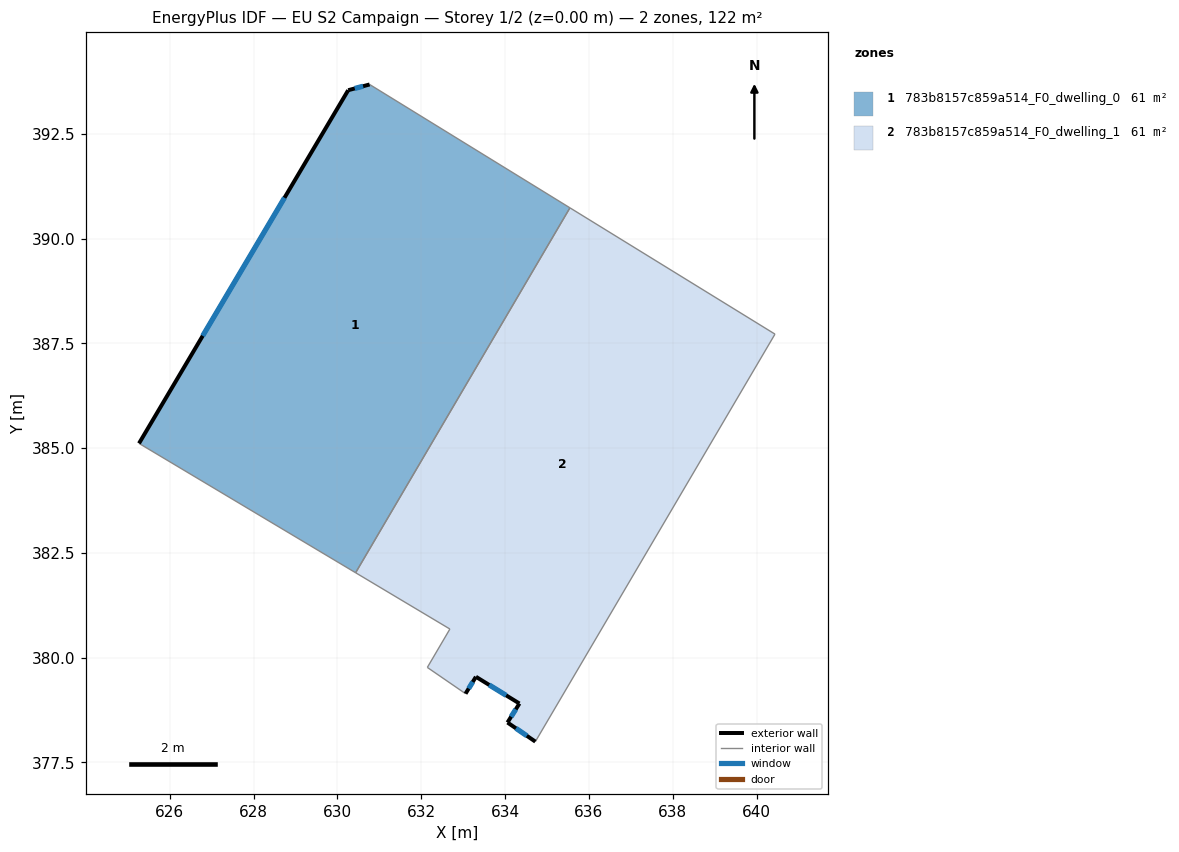
=== STOREY PLAN SPEC (per zone: floor XY polygon, exterior-wall plan segments, windows/doors) ===
zone 1: 783b8157c859a514_F0_dwelling_0  (60.8 m²)
  floor: (635.55, 390.73) (630.43, 382.03) (625.27, 385.11) (630.26, 393.54) (630.77, 393.67)
  exterior wall: (630.26, 393.54) – (625.27, 385.11)  [9.8 m]
    window: (628.74, 390.97) – (626.79, 387.68)  [4.5 m²]
  exterior wall: (630.77, 393.67) – (630.26, 393.54)  [0.5 m]
    window: (630.61, 393.63) – (630.41, 393.58)  [0.2 m²]
  interior walls: 3
zone 2: 783b8157c859a514_F0_dwelling_1  (60.8 m²)
  floor: (640.44, 387.72) (634.72, 378.00) (634.06, 378.45) (634.34, 378.91) (633.30, 379.54) (633.06, 379.14) (632.15, 379.77) (632.68, 380.68) (630.43, 382.03) (635.55, 390.73)
  exterior wall: (634.06, 378.45) – (634.72, 378.00)  [0.8 m]
    window: (634.26, 378.31) – (634.52, 378.14)  [0.4 m²]
  exterior wall: (634.34, 378.91) – (634.06, 378.45)  [0.5 m]
    window: (634.26, 378.77) – (634.14, 378.59)  [0.2 m²]
  exterior wall: (633.30, 379.54) – (634.34, 378.91)  [1.2 m]
    window: (633.62, 379.35) – (634.03, 379.10)  [0.6 m²]
  exterior wall: (633.06, 379.14) – (633.30, 379.54)  [0.5 m]
    window: (633.13, 379.26) – (633.23, 379.42)  [0.2 m²]
  interior walls: 6

=== DERIVED (storey summary) ===
Building: EU S2 Campaign
Storey: 1 of 2  (floor level z = 0.00 m)
Storey gross floor area: 121.5 m²
Zones on this storey: 2
  - 783b8157c859a514_F0_dwelling_0: floor 60.8 m²; exterior wall 10.3 m (31.0 m²); 2 window(s) 4.7 m²; WWR 15.3%
  - 783b8157c859a514_F0_dwelling_1: floor 60.8 m²; exterior wall 3.0 m (9.1 m²); 4 window(s) 1.4 m²; WWR 15.3%
Zone adjacency (shared interzone walls):
  - 783b8157c859a514_F0_dwelling_0 ↔ 783b8157c859a514_F0_dwelling_1